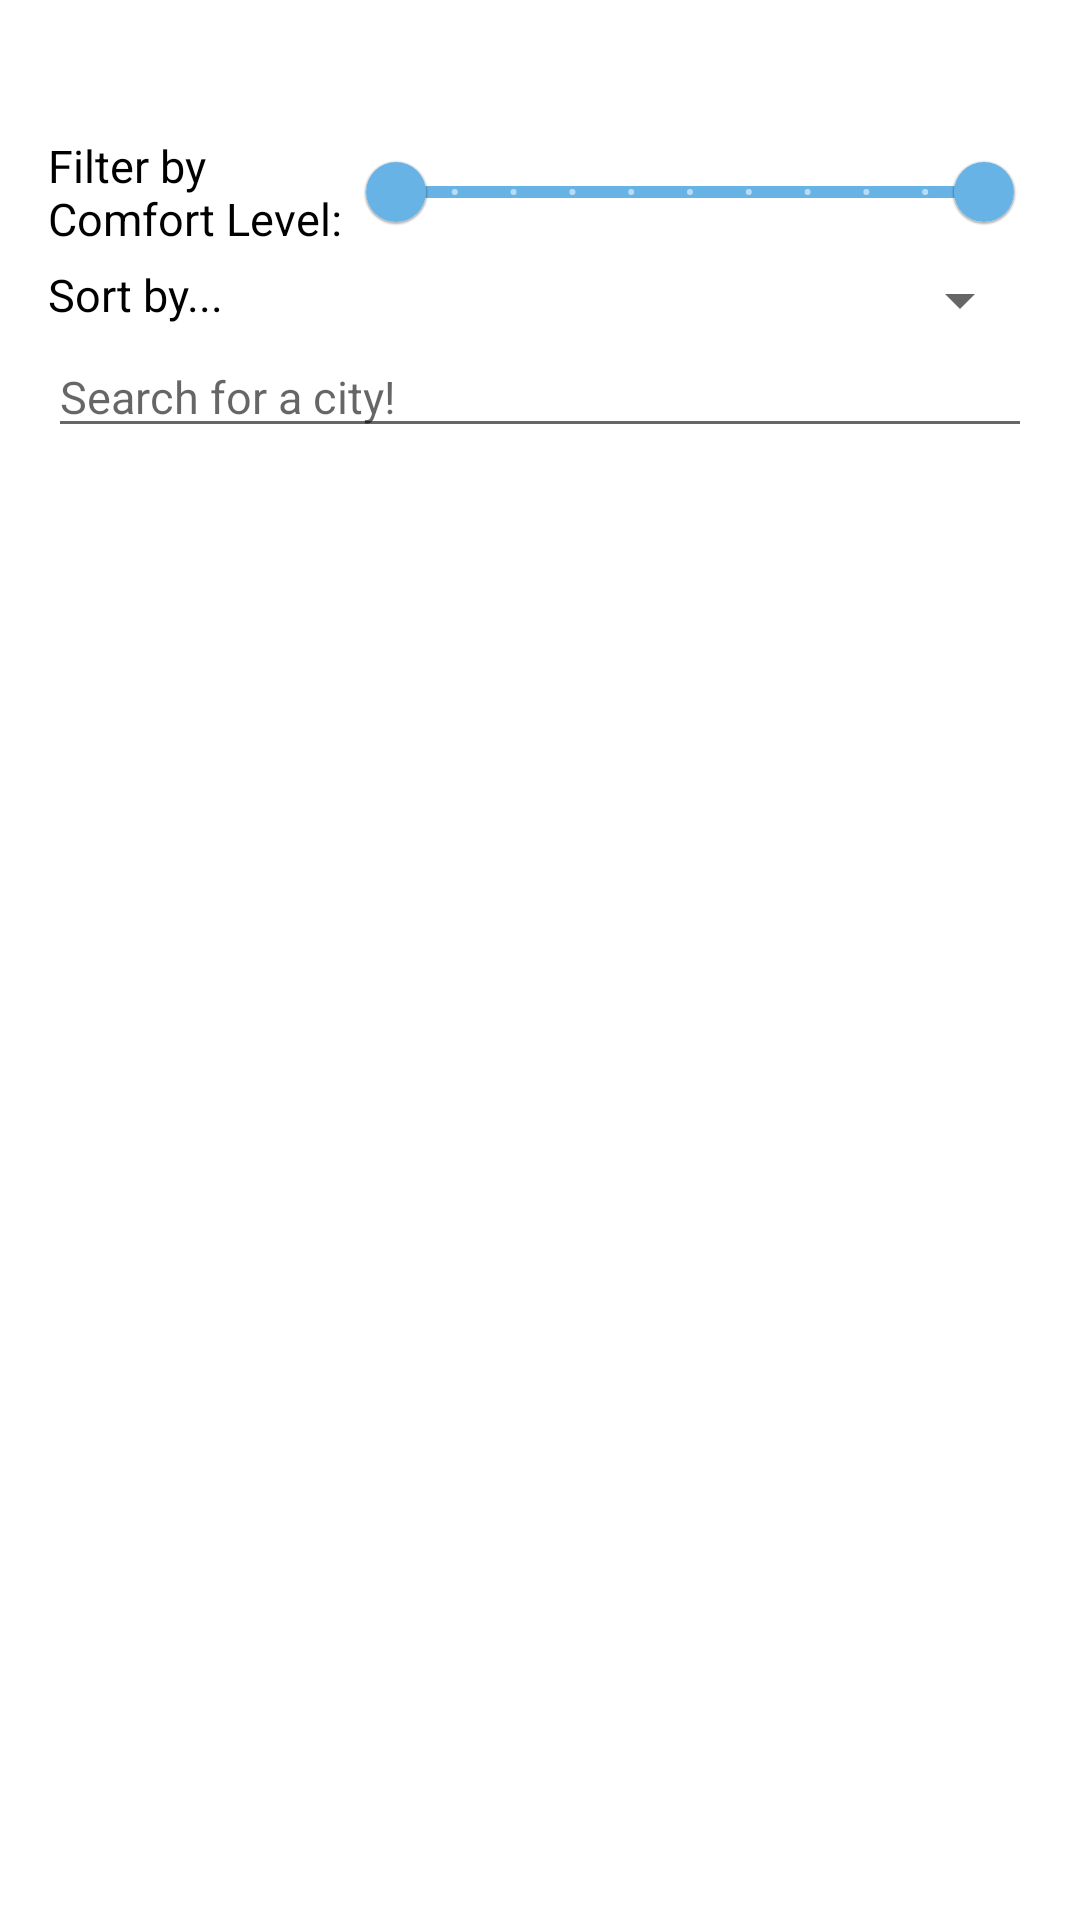

Produce the Android XML layout that renders to this screen, including the resource entries it uses.
<!-- AndroidManifest.xml: application theme Theme.ComfortZone -->
<!-- res/layout/fragment_flight.xml -->
<?xml version="1.0" encoding="utf-8"?>
<LinearLayout xmlns:android="http://schemas.android.com/apk/res/android"
    xmlns:app="http://schemas.android.com/apk/res-auto"
    xmlns:tools="http://schemas.android.com/tools"
    android:id="@+id/flCitiesList"
    android:layout_width="match_parent"
    android:layout_height="match_parent"
    android:orientation="vertical"
    tools:context=".flight.ui.FlightFragment">

    <androidx.appcompat.widget.LinearLayoutCompat
        android:layout_width="match_parent"
        android:layout_height="wrap_content"
        android:layout_marginHorizontal="@dimen/generalMargin"
        android:layout_marginTop="@dimen/titleMargin"
        android:orientation="horizontal">

        <TextView
            android:id="@+id/tvFilterDescription"
            android:layout_width="@dimen/textWidth"
            android:layout_height="wrap_content"
            android:layout_gravity="center"
            android:text="@string/filter_by_comfort_level"
            android:textColor="@color/black"
            android:textSize="@dimen/miniTextSize" />

        <com.google.android.material.slider.RangeSlider
            android:id="@+id/rsComfortFilter"
            android:layout_width="match_parent"
            android:layout_height="wrap_content"
            android:stepSize="1.0"
            android:valueFrom="0.0"
            android:valueTo="10.0"
            app:values="@array/initial_slider_values" />

    </androidx.appcompat.widget.LinearLayoutCompat>

    <LinearLayout
        android:layout_width="match_parent"
        android:layout_height="wrap_content"
        android:layout_marginHorizontal="@dimen/generalMargin">

        <TextView
            android:id="@+id/tvSortDescription"
            android:layout_width="@dimen/textWidth"
            android:layout_height="wrap_content"
            android:text="@string/sort_by"
            android:textColor="@color/black"
            android:textSize="@dimen/miniTextSize" />

        <Spinner
            android:id="@+id/spSort"
            android:layout_width="match_parent"
            android:layout_height="wrap_content"
            android:layout_marginStart="@dimen/generalMargin"
            android:textAlignment="center" />

    </LinearLayout>

    <EditText
        android:id="@+id/etSearchCity"
        android:layout_width="match_parent"
        android:layout_height="wrap_content"
        android:layout_marginHorizontal="@dimen/generalMargin"
        android:ems="10"
        android:hint="@string/search_for_a_city"
        android:inputType="text"
        android:textSize="@dimen/miniTextSize" />

    <com.google.android.material.button.MaterialButtonToggleGroup
        android:id="@+id/tgCityDisplay"
        android:layout_width="wrap_content"
        android:layout_height="wrap_content"
        android:layout_gravity="end"
        android:layout_marginEnd="@dimen/generalMargin"
        app:selectionRequired="true"
        app:singleSelection="true">

        <Button
            android:id="@+id/btnList"
            style="?attr/materialButtonOutlinedStyle"
            android:layout_width="wrap_content"
            android:layout_height="wrap_content"
            android:text="@string/list_view" />

        <Button
            android:id="@+id/btnMap"
            style="?attr/materialButtonOutlinedStyle"
            android:layout_width="wrap_content"
            android:layout_height="wrap_content"
            android:text="@string/map_view" />
    </com.google.android.material.button.MaterialButtonToggleGroup>


    <FrameLayout
        android:id="@+id/flViewsContainer"
        android:layout_width="match_parent"
        android:layout_height="match_parent">

    </FrameLayout>

</LinearLayout>
<!-- resources referenced by this layout -->
<resources>
  <array name="initial_slider_values">
          <item>0.0</item>
          <item>10.0</item>
      </array>
  <color name="black">#FF000000</color>
  <dimen name="generalMargin">16dp</dimen>
  <dimen name="miniTextSize">15sp</dimen>
  <dimen name="textWidth">100dp</dimen>
  <dimen name="titleMargin">40dp</dimen>
  <string name="filter_by_comfort_level">Filter by Comfort Level:</string>
  <string name="list_view">List View</string>
  <string name="map_view">Map View</string>
  <string name="search_for_a_city">Search for a city!</string>
  <string name="sort_by">Sort by...</string>
  <style name="Theme.ComfortZone" parent="Theme.MaterialComponents.DayNight.DarkActionBar">
          
          <item name="colorPrimary">@color/mainButtonBlue</item>
          <item name="colorPrimaryVariant">@color/black</item>
          <item name="colorOnPrimary">@color/white</item>
          
          <item name="colorSecondary">@color/mainButtonBlue</item>
          <item name="colorSecondaryVariant">@color/mainButtonBlue</item>
          <item name="colorOnSecondary">@color/black</item>
          
          <item name="android:statusBarColor" tools:targetApi="l">?attr/colorPrimaryVariant</item>
          
          <item name="android:windowContentTransitions">true</item>
      </style>
  <color name="mainButtonBlue">#67B3E6</color>
  <color name="white">#FFFFFFFF</color>
</resources>
